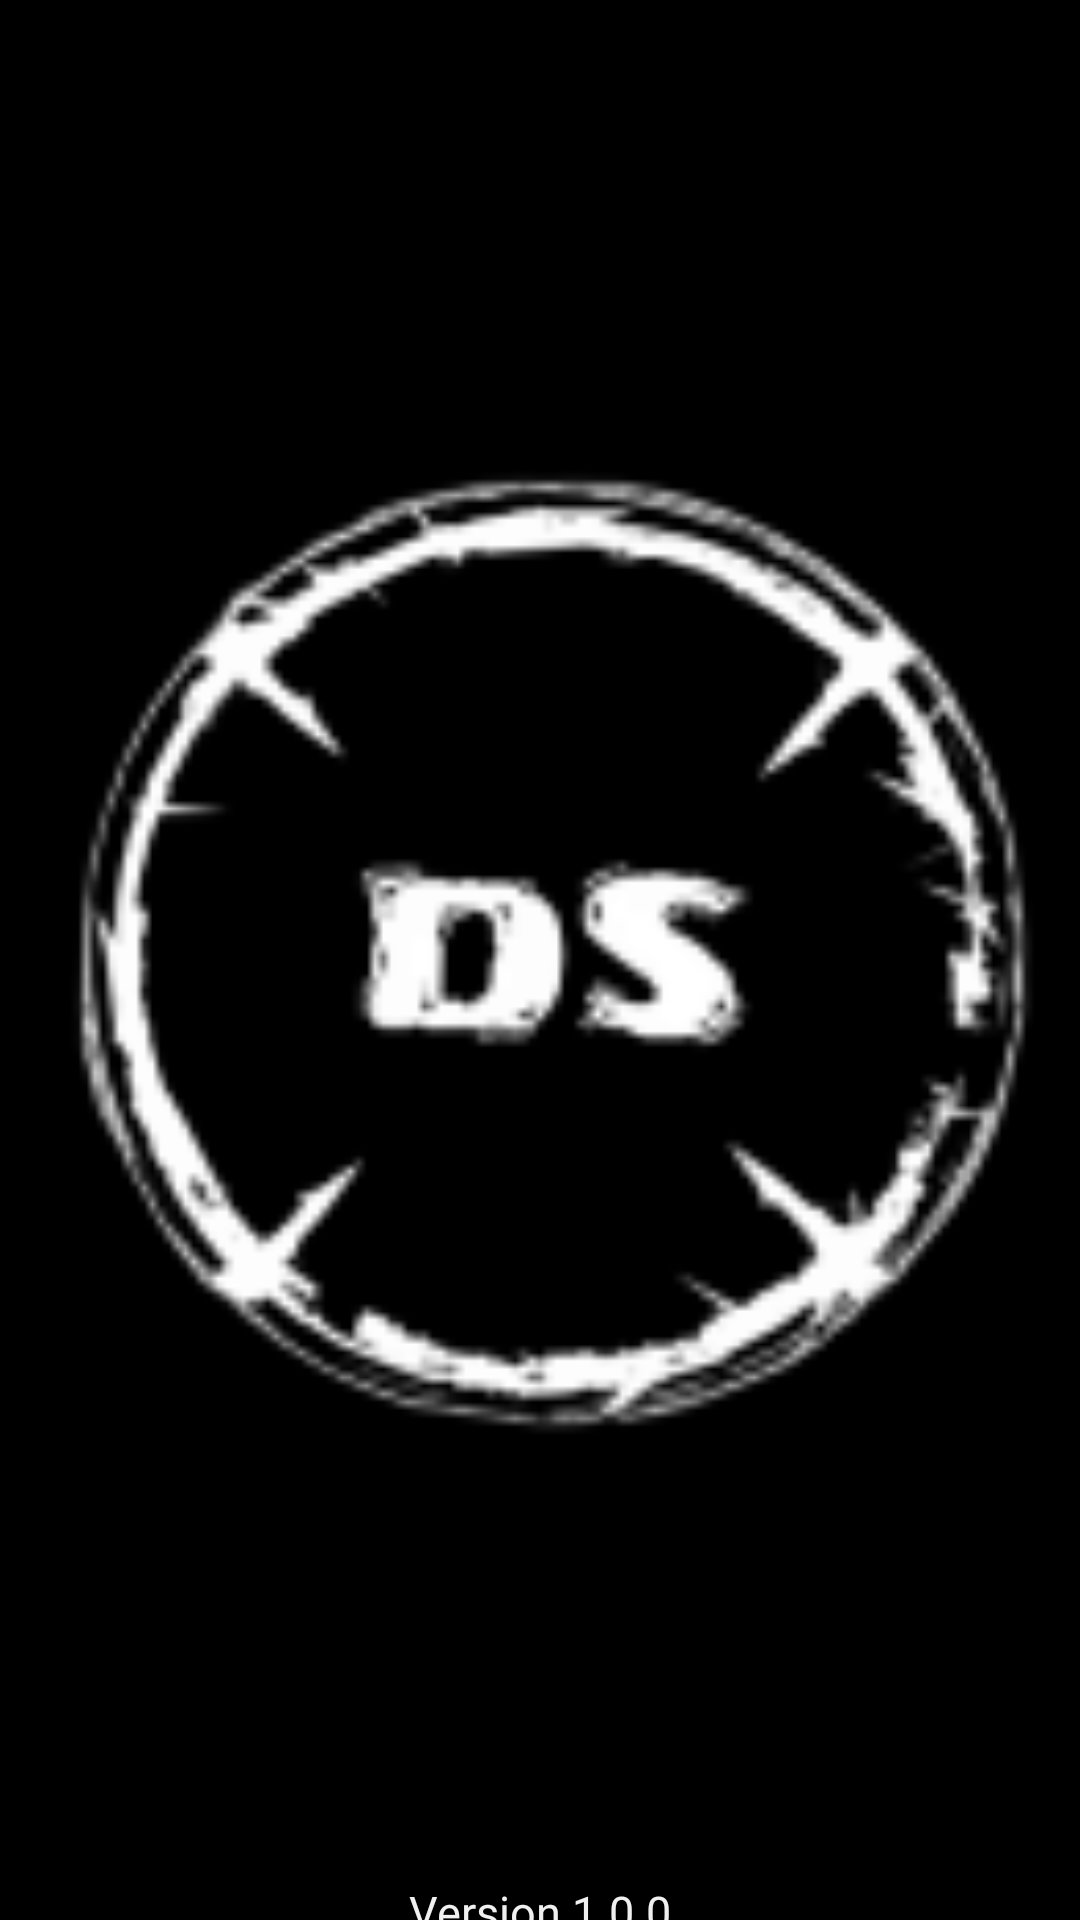

Here is an Android app screen rendered from its layout file. Give the layout XML and the strings, colors and styles it references.
<!-- AndroidManifest.xml: application theme Theme.AppCompat.NoActionBar -->
<!-- res/layout/activity_splash.xml -->
<?xml version="1.0" encoding="utf-8"?>
<LinearLayout
    xmlns:android="http://schemas.android.com/apk/res/android"
    xmlns:app="http://schemas.android.com/apk/res-auto"
    xmlns:tools="http://schemas.android.com/tools"
    android:orientation="vertical"
    android:layout_width="match_parent"
    android:layout_height="match_parent"
    android:background="@color/black"
    tools:context=".Games.Splash">


    <ImageView
        android:id="@+id/ImageView"
        android:layout_width="match_parent"
        android:layout_height="627dp"
        android:layout_gravity="center_vertical|center_horizontal"
        android:src="@drawable/logo" />




    <TextView
        android:id="@+id/TextViewBottomVersion"
        android:text="@string/app_version_info"
        android:textSize="@dimen/version_size"
        android:textColor="@color/version_color"
        android:background="@color/black"
        android:layout_height="match_parent"
        android:lineSpacingExtra="@dimen/version_spacing"
        android:layout_width="match_parent"
        android:layout_gravity="center_vertical|center_horizontal"
        android:gravity="center"/>
</LinearLayout>
<!-- resources referenced by this layout -->
<resources>
  <color name="black">#FF000000</color>
  <color name="version_color">#F0F0F0</color>
  <dimen name="version_size">15dp</dimen>
  <dimen name="version_spacing">3dp</dimen>
  <!-- drawable logo: png bitmap (drawable, 13993 bytes) -->
  <string name="app_version_info">Version 1.0.0\nCopyright © 2021 David Sastre\nAll
          Rights Reserved.</string>
</resources>
